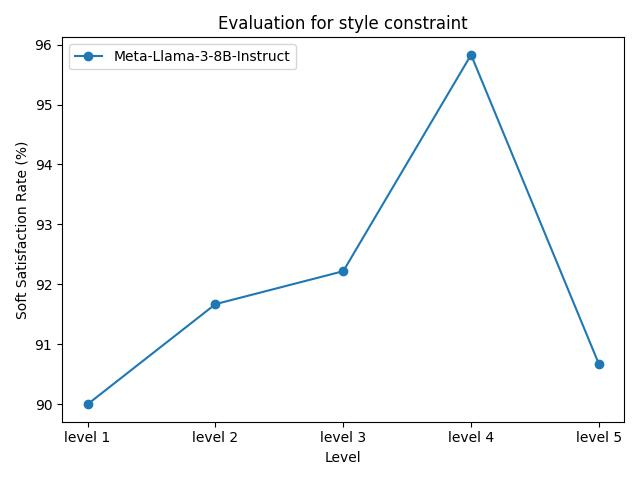

The data file committed next to this chart (first rows):
model_name, level 1, level 2, level 3, level 4, level 5
Meta-Llama-3-8B-Instruct, 90.00%, 91.67%, 92.22%, 95.83%, 90.67%
